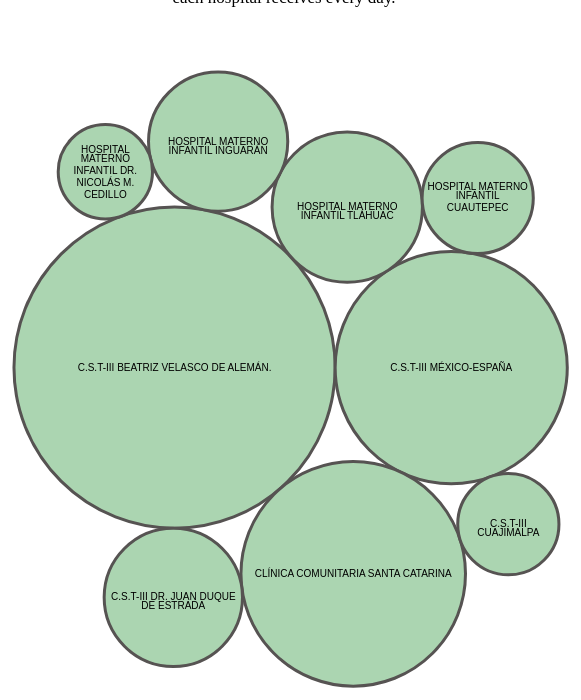
D3 v5 page, settled after 480 driven frames (8 s of simulated time); the page loaded 1 data file(s).


var test;  

d3.csv("abortos_pandemia.csv").then(function(data){
    

  //set header values for your own spreadsheet of data
  var categories = "categoria",
      values     = "abortos",
      names      = "nombre";

 
  //range of colors for each category
  var colorRange = ['#abd5b1'];


  //this convert numerical data from strings into numbers
  data.forEach(function(d){
    d[values] = +d[values];
  });

  //set margins and size of your svg
  var margin = {top:50, right:10, bottom:10, left:10},
      width  = 900 - margin.left - margin.right, 
      height = 700  - margin.top  - margin.bottom;


  //setup main svg box
  var svg = d3.select("body")
    .append("svg")
    .attr("width", width + margin.left + margin.right)
    .attr("height", height + margin.top + margin.bottom);


  //chart grouping that will house the actual chart
  var chart = svg.append("g")
    .attr("transform", "translate(" + margin.left + "," + margin.top + ")");


  //get the unique categories in your data
  var categories_array = d3.map(data, function(d){ return d[categories]; }).keys();

    
  //setup colors for the categories
  var color = d3.scaleOrdinal()
    .domain(d3.map(data, function(d){ return d[categories]; }).keys())
    .range(colorRange);

  
  //create a grouped hierarchy based on categories.
  var node_hierarchy = categories_array.map(function(d){
    let cat_data = data.filter(function(k){ return k[categories] == d; });
    return {name: d, children: cat_data};
  });
  

  //we setup a pack layout to group the bubbles better for initial view
  var packLayout = d3.pack()
    .size([width, height]);
  
    
    //setup a d3.hierarchy object
  var rootNode = d3.hierarchy({children: data}) //change to node_hierarchy for bubble pack
    .sum(function(d){return d[values]; })
    .sort(function(a,b){ return b[categories] - a[categories]; });
  
  

  
//  var scale = d3.scaleSqrt()
//    .domain([0, rootNode.value]);
//  
//  scale.range([0, width/5]);
//  
//  packLayout.radius(function(d){ return scale(d.value) < 300 ? 100 : scale(d.value); });
//  //apply packlayout
//  packLayout(rootNode);
//  //make some bubbles!
//  var bubbles = chart.selectAll("circle")
//    .data(rootNode.leaves()); //change to descendants() for bubble pack layout

  //apply packlayout
    
  packLayout(rootNode);
  //make some bubbles!
  var bubbles = chart.selectAll("circle")
    .data(rootNode.leaves()); //change to descendants() for bubble pack layout

  //Since bubbles are immutable in d3 v5, setup bubbles after data-join and merge afterwards
  var bubblesE = bubbles.enter().append("circle")
    .classed("bubble", true)
    .attr("cx", function(d){ return d.x; })
    .attr("cy", function(d){ return d.y; })
    .attr("r",  function(d){ return d.r; })
    .attr("fill", function(d){ 

      return color(d.data[categories]);

      /* if using bubble pack layout instead */
      // if(d.depth == 2){ //two levels in on circles
      //   return color(d.data[categories]);
      // } else if(d.depth == 1){ 
      //   return "#E3EAED";
      // } else {
      //   return "none";
      // }
    })
    .attr("stroke", function(d){ return d3.rgb(color(d.data[categories])).darker(); })
    .attr("stroke-width", 1);

  //merge with original variable
  bubbles = bubbles.merge(bubblesE);



  //setup text
  var text = chart.selectAll("text")
    .data(rootNode.leaves());
   
  //text over bubbles
  var textE = text.enter()
    .append("text")
    .text(function(d){ 
        if (d.data["abortos"] < 200){
            return "";
        } else {
            return d.data[names].trim();
        }
    
    })
    .attr("text-anchor", "middle")
    .style("font-size", "10px")
    .style("font-family", "arial")
    .attr("x", function(d){ return d.x; })
    .attr("y", function(d){ return d.y; })
    .each(wrap);

  text = text.merge(textE);

});
  
  
function textWrap(d){
  
  let textElement  = d3.select(this);
  let elementWidth = d.r * 2; 
  let textOrigX = d.x;
  let textOrigY = d.y;
  let wordArrayReverse = textElement.text().split(/\s+/).reverse();
  let line = [];
  let lineNumber = 0;
  let lineHeight = 1.2;
  
  //empty tspan holder that we will fill in each time
  let tspan = textElement
    .text(null)
    .append("tspan")
    .attr("x", x)
    .attr("y", y);
  
  
  
}
  

//text wrapping function
function wrap(d) {
  
    var t = d3.select(this),
      twidth = (d.r * 2) - 5, //possible text width
      x = d.x, //text box origin x value
      y = d.y, //text box origin y value
      words = t.text().split(/\s+/).reverse(), //start with last word and go backwards.
      word,
      line = [],
      lineNumber = 0,
      lineHeight = 1.2,
      tspan = t.text(null).append("tspan").attr("x", x).attr("alignment-baseline", "middle");
  

    while (word = words.pop()) {
      line.push(word);
      tspan.text(line.join(" "));
      if (tspan.node().getComputedTextLength() > twidth) {
        
        line.pop();
        tspan.text(line.join(" "));
        line = [word];
        tspan = t.append("tspan").attr("x", x).attr("y", y).attr("dy", ++lineNumber * lineHeight + "em").text(word);
      }
    }
  
    let tspanHeight = t.select('tspan').node().getBBox().height;
    t.selectAll("tspan").attr("y", y - tspanHeight * Math.floor((t.selectAll('tspan').size()-1)/2))
}
    
    var height = 460
var width = 460
var svg = d3.select("#my_dataviz")
  .append("svg")
    .attr("width", width)
    .attr("height", height)

// The scale you use for bubble size
var size = d3.scaleSqrt()
  .domain([1, 100])  // What's in the data, let's say it is percentage
  .range([1, 100])  // Size in pixel

// Add legend: circles
var valuesToShow = [10, 50, 100]
var xCircle = 230
var xLabel = 380
var yCircle = 330
svg
  .selectAll("legend")
  .data(valuesToShow)
  .enter()
  .append("circle")
    .attr("cx", xCircle)
    .attr("cy", function(d){ return yCircle - size(d) } )
    .attr("r", function(d){ return size(d) })
    .style("fill", "none")
    .attr("stroke", "black")
    
    
    // Add legend: segments
svg
  .selectAll("legend")
  .data(valuesToShow)
  .enter()
  .append("line")
    .attr('x1', function(d){ return xCircle + size(d) } )
    .attr('x2', xLabel)
    .attr('y1', function(d){ return yCircle - size(d) } )
    .attr('y2', function(d){ return yCircle - size(d) } )
    .attr('stroke', 'black')
    .style('stroke-dasharray', ('2,2'))

// Add legend: labels
svg
  .selectAll("legend")
  .data(valuesToShow)
  .enter()
  .append("text")
    .attr('x', xLabel)
    .attr('y', function(d){ return yCircle - size(d) } )
    .text( function(d){ return d } )
    .style("font-size", 10)
    .attr('alignment-baseline', 'middle')

    


### data: abortos_pandemia.csv
nombre, abortos, categoria
C.S.T-III BEATRIZ VELASCO DE ALEMÁN., 2437, 1
C.S.T-III MÉXICO-ESPAÑA, 1273, 1
CLÍNICA COMUNITARIA SANTA CATARINA, 1191, 1
HOSPITAL MATERNO INFANTIL TLÁHUAC, 534, 1
HOSPITAL MATERNO INFANTIL INGUARÁN, 458, 1
C.S.T-III DR. JUAN DUQUE DE ESTRADA, 452, 1
HOSPITAL MATERNO INFANTIL CUAUTEPEC, 292, 1
C.S.T-III CUAJIMALPA, 242, 1
HOSPITAL MATERNO INFANTIL DR. NICOLÁS M.…, 210, 1